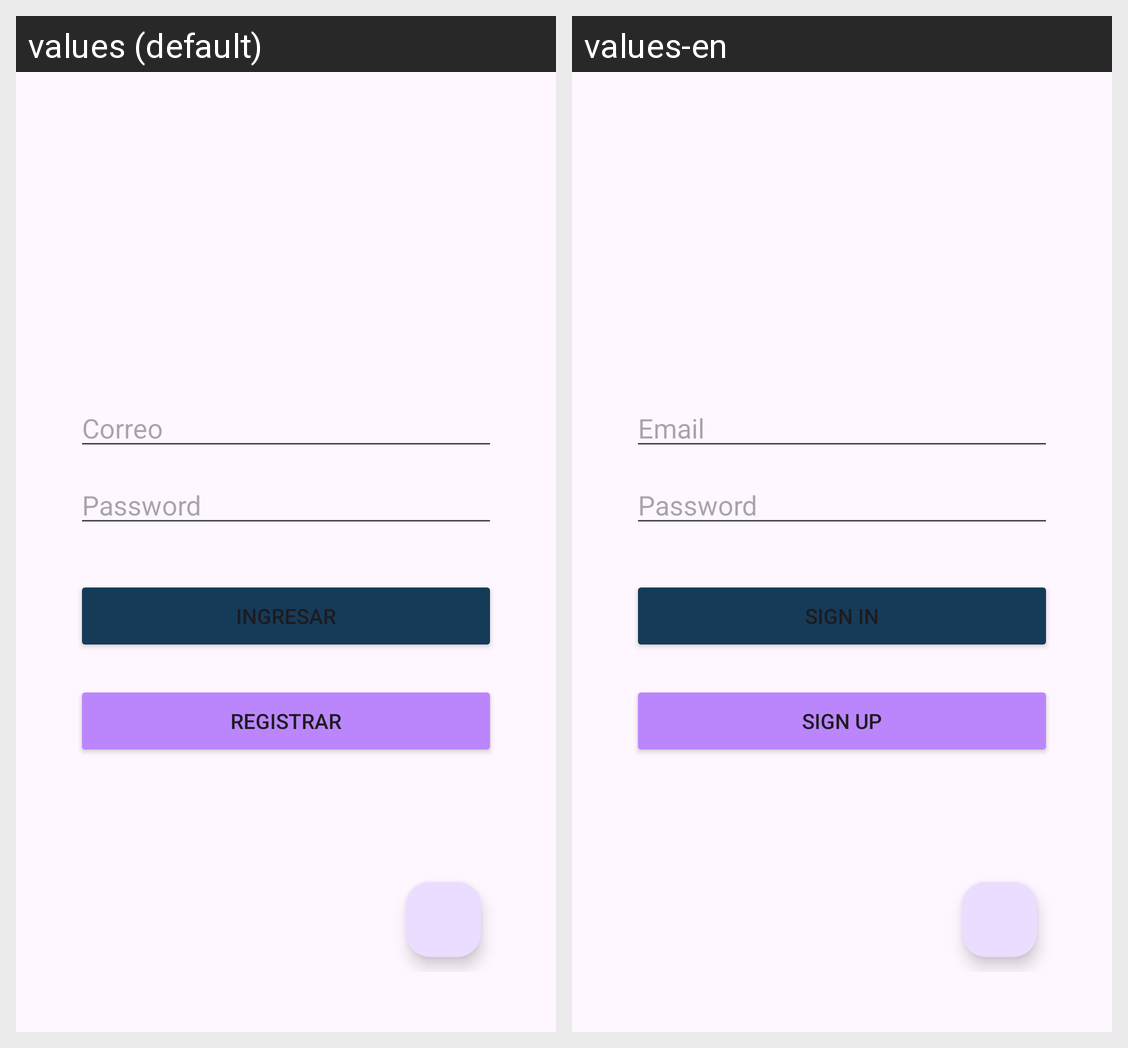

Locale-by-locale string values for the Android screen shown in this grid:
Android screen res/layout/activity_login_relative.xml rendered under 2 locales, left to right: values (default), values-en. Device: Nexus 5 (rendered at 1080×1920; each locale shown at half size, 540×960, under a caption strip naming it); theme Theme.CibertecApp_R.
Strings drawn on this screen, with the default value and each locale's value (text and hints the layout hard-codes, and strings that could not be matched under every locale, appear in the picture but are not listed):

text_email_login
  values: Correo
  values-en: Email

text_password_login
  values: Password
  values-en: Password

btn_login_login
  values: Ingresar
  values-en: Sign In

btn_register_login
  values: Registrar
  values-en: Sign Up
